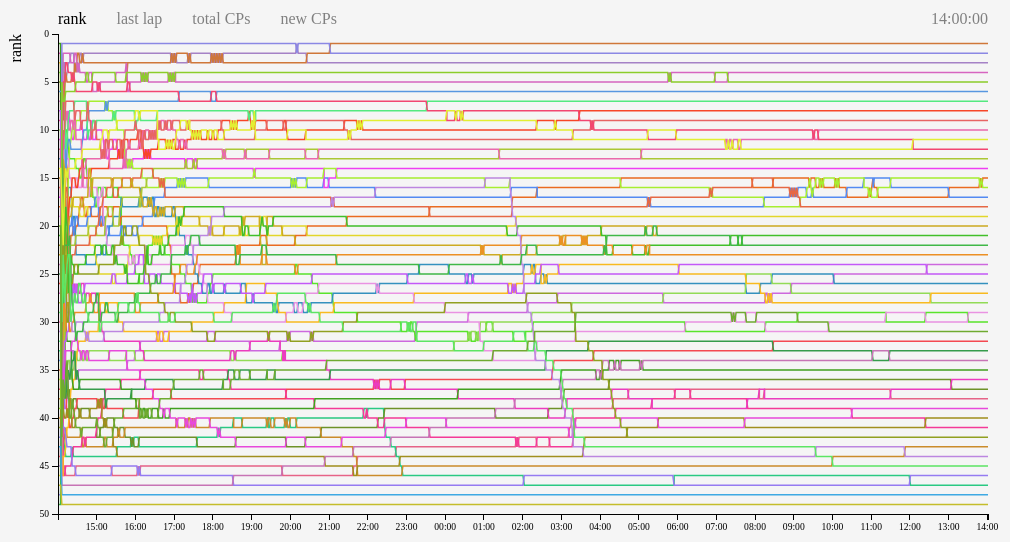
D3 v3 page, settled after 480 driven frames (8 s of simulated time); the page loaded 2 data file(s).

 
    var raceStartTime = 50400000; //14:00
    var colors = [d3.rgb(205,104,222),d3.rgb(89,228,43),d3.rgb(234,107,33),d3.rgb(52,145,190),d3.rgb(226,214,43),d3.rgb(230,99,135),d3.rgb(42,201,131),d3.rgb(110,146,40),
d3.rgb(83,138,242),d3.rgb(244,73,81),d3.rgb(165,130,198),d3.rgb(203,140,43),d3.rgb(238,63,242),d3.rgb(146,219,86),d3.rgb(244,58,151),d3.rgb(235,60,190),
d3.rgb(248,186,32),d3.rgb(65,160,31),d3.rgb(149,123,241),d3.rgb(54,156,76),d3.rgb(167,238,49),d3.rgb(233,147,226),d3.rgb(247,70,40),d3.rgb(161,142,30),
d3.rgb(88,151,224),d3.rgb(171,199,52),d3.rgb(234,105,172),d3.rgb(84,233,128),d3.rgb(195,89,248),d3.rgb(230,104,68),d3.rgb(207,119,57),d3.rgb(231,101,100),
d3.rgb(214,101,192),d3.rgb(242,70,113),d3.rgb(205,171,34),d3.rgb(199,116,181),d3.rgb(66,191,42),d3.rgb(236,144,36),d3.rgb(139,136,228),d3.rgb(231,73,219),
d3.rgb(188,134,224),d3.rgb(64,184,72),d3.rgb(145,160,33),d3.rgb(140,205,43),d3.rgb(226,238,50),d3.rgb(92,229,100),d3.rgb(111,170,48),d3.rgb(63,169,227),
d3.rgb(196,189,43),d3.rgb(230,94,208),d3.rgb(189,106,240),d3.rgb(238,132,237),d3.rgb(88,189,99),d3.rgb(220,161,33),d3.rgb(208,99,150),d3.rgb(126,145,217),
d3.rgb(221,86,238),d3.rgb(95,234,82),d3.rgb(93,161,72),d3.rgb(207,121,36)];
    
    var getColor = function(d)  {return colors[d.teamID];}
    //graph size
    var w = 1000, h = 550;
    var margin = {top: 30, right: 20, bottom: 40, left: 50},
        width = w - margin.left - margin.right,
        height = h - margin.top - margin.bottom;
    
    //load teams and names
    var teams;
    var teamsLoaded = false;
    var dataLoaded = false;
    var data;
    var timeSortedData;
    
    var separateSessions = false;
    
    //track last known mouse position in graph
    var mouseX = 0,
        mouseY = 0;
    
    //settings for different 
    //xaxis always the same
    //yscale
    //var y, yaxis, yaxistext
    var x = d3.time.scale().range([0, width]);
    var yNormal = d3.scale.linear().range([height, 0]);
    var yInversed = d3.scale.linear().range([0, height]);
    var yTime = d3.time.scale().range([height,0]);
         
    var xAxis = d3.svg.axis().scale(x).orient("bottom").ticks(22)
        .tickFormat(d3.time.format("%H:%M"));
        
    var yCPAxis = d3.svg.axis().scale(yNormal).orient("left");
    var yRankAxis = d3.svg.axis().scale(yInversed).orient("left").tickFormat(d3.format("d"));
    var yTimeAxis = d3.svg.axis().scale(yTime).orient("left").tickFormat(d3.time.format("%M:%S"));
    
    var GRAPHTYPE = {
        RANK:     {desc:"rank",      index:0, yLabel:"rank", yAxis: yRankAxis, y:yInversed, dataFunc:function(d){ return d.rank}},
        LASTLAP:  {desc: "last lap", index:1, yLabel:"time", yAxis: yTimeAxis, y:yTime, dataFunc:function(d){ return d.lastLap}}, 
        CPSTOTAL: {desc: "total CPs",index:2, yLabel:"CPs", yAxis: yCPAxis, y:yNormal, dataFunc:function(d){ return d.cps}},
        CPSCHANGE:{desc: "new CPs",  index:3, yLabel:"new CPs in last 2 minutes", yAxis: yCPAxis, y:yNormal, dataFunc:function(d){ return d.cpsChange}},
    }
    graphType = "RANK";
    
        
    d3.csv("teams.csv", function(d) {return {
        id: +d.ID,
        team: d.teamName,
        playerID: +d.playerID,
        player: d.playerName
      };}, 
      function(error, rows) {
      console.log(error);
      if (error) throw error;
      
      teams = d3.nest()
          .key(function(d) {return d.id;})
          .entries(rows);
      teamsLoaded = true;
    });
        
    var svg = d3.select(".chart").append("svg:svg")
          .attr("width", width + margin.left + margin.right)
          .attr("height", height + margin.top + margin.bottom);
          
    var testData; 
     
    function secToRaceTime(s, offset) {
      return new Date(+s*1000+offset);
    }
    
    function getTeamName(teamID) {
        try {
          return teams[teamID].values[0].team; 
        }
        catch(e){
        } 
        return "unknown";
    }
    function getPlayerName(teamID, playerID) {
        try {
          return teams[teamID].values[playerID].player; 
        }
        catch(e){
        } 
        return "--";
    }
    
    d3.csv("dde24sitedata.csv", function(d) {
      return {
        //time, session, teamID, playerID, rank, lastLap, cpsTotal, cpsChange
        time: secToRaceTime(d.time, raceStartTime),
        session: +d.session,
        teamID: +d.teamID,
        playerID: +d.playerID,
        rank: +d.rank,
        lastLap: secToRaceTime(d.lastLap, 0),
        cps: +d.cpsTotal,
        cpsChange: +d.cpsChange
    };
    }, function(error, rows) {
      console.log(error);
      if (error) throw error;
      
      data = rows;
      dataLoaded = true;
      //do stuff to draw lines
      //drawStuff()
      drawGraph();
      updateTeamTable(0);
    });
    
    function handleMouseMovement(mouse) { //TODO display time text, display 
        var mouseY = mouse[1]-margin.top;
        var mouseX = mouse[0]-margin.left;
        //if inside lines part
        if (mouseX >= 0 && mouseX <= width && mouseY >= 0 && mouseY <= height) {
            d3.select("g.mouseIndicator").select("line")
            .attr("class", "active")
            .attr("x1", mouse[0])
            .attr("x2", mouse[0]);
            
            var relX = mouseX/width;
            //console.log(relX);
            updateTeamTable(relX);
            
        } else { //must be round edges, disable indicator
            d3.select("g.mouseIndicator").select("line")
            .attr("class", "inactive");
        }
    }
    
    function updateMouseoverText(records, index, mouse) {
        //console.log(records);
        //console.log(index);
        //console.log(mouse);
        var teamID = records.values[0].teamID;
        var playerID = records.values[0].playerID;
        var team = teams[index]
        
        var txt = team.values[0].team + "\t\t\t\t\t\t\t" + getPlayerName(teamID, playerID);
        
        d3.select("svg").select("g.mouseInfo").select("text")
          .text(txt);
    }
    
    function setMouseoverText(sometext) {
        d3.select("svg").select("g.mouseInfo").select("text")
          .text(sometext);
    }
    
    function drawGraph() {
      if (dataLoaded = true) {
        var imgRoot = d3.select("svg").node();
        for (var i = imgRoot.childNodes.length-1; i >= 0; i--) {
            if (imgRoot.childNodes[i].tagName != "defs"||true) {
                imgRoot.removeChild(imgRoot.childNodes[i]);
            }
        }
        
        d3.select("svg").append("defs").append("svg:clipPath")
            .attr("id", "drawingArea")
          .append("svg:rect")
            .attr("x","0")
            .attr("y","0")
            .attr("width", width+"")
            .attr("height", height+"")
        
        testData = d3.nest()
            .key(function(d) { return d.teamID; })
            .entries(data);
            
        timeSortedData = d3.nest()
          .key(function(d){return d.time; })
          .entries(data);
         
        y = GRAPHTYPE[graphType].y;
         
        var line = d3.svg.line()
        .x(function(d) { return x(d.time); })
        .y(function(d) { return y(GRAPHTYPE[graphType].dataFunc(d)); });
      
        x.domain(d3.extent(data, function(d) { return d.time; })); 
        y.domain(d3.extent(data, function(d) { return GRAPHTYPE[graphType].dataFunc(d); })); 
        if (graphType == "RANK") {
            y.domain([0, d3.max(data, function(d) { return GRAPHTYPE[graphType].dataFunc(d); })+1]);
        }
        else if (graphType == "LASTLAP") {
            y.domain([secToRaceTime(235,0),d3.max(data, function(d) { return GRAPHTYPE[graphType].dataFunc(d); })]);
        }
        
        d3.select("svg").append("g")
          .attr("class", "lines")
          .attr("transform", "translate(" + margin.left + "," + margin.top + ")")
          .style("clip-path", "url(#drawingArea)");
        
  //      svg.append("path")
  //          .datum(data)
  //          .attr("class", "line")
  //          .attr("d", line);
          d3.select("svg").select("g.lines").selectAll("path")
              .data(testData)
              .enter().append("path")
              .attr("class", "line")
              .style("stroke", function(d) { return getColor(d.values[0]);})
              .on('mouseover', function(d, i) {	updateMouseoverText(d, i, d3.mouse(d3.select("path").node())); })
              //console.log(d); console.log(i); console.log(d3.event); console.log(d3.mouse(d3.select("path").node())); console.log("\n");})
              .attr("d", function(d){return line(d.values);}); 
              
          d3.select("svg")
              .on('mousemove', function(d,i) { handleMouseMovement(d3.mouse(d3.select("svg").node())); });
          
        d3.select("svg").append("g")
            .attr("class", "x axis")
            .attr("transform", "translate("+ margin.left + ", " + (height+margin.top) + ")")
            .call(xAxis);
            
        d3.select("svg").append("g")
            .attr("class", "mouseIndicator")
            .append("line")
            .attr("class", "inactive")
            .attr("y1", ""+margin.top)
            .attr("y2", (height+margin.top)+"");
            
        d3.select("svg").append("g")
        .attr("class", "y axis")
        .attr("transform", "translate("+ margin.left +", " + margin.top + ")")
        .call(GRAPHTYPE[graphType].yAxis)
      .append("text")
        .attr("transform", "rotate(-90)")
        .attr("y", 6)
        .attr("dy", "-2.7em")
        .style("text-anchor", "end")
        .text(GRAPHTYPE[graphType].yLabel); 
        
        //Top bar
        drawButtons();
        
        d3.select("svg").append("g")
          .attr("class", "timeField")
          .attr("transform", "translate("+ (width+margin.left) +", " + 20 + ")")
          .append("text")
          .style("text-anchor", "end")
          
        //bottom mouseOver
        d3.select("svg").append("g")
            .attr("transform", "translate("+ (margin.left+width) +", " + (margin.top+height+35) + ")")
            .attr("class", "mouseInfo")
          .append("text")
            .style("text-anchor", "end")
      }
    }
    
    function updateGraphType(typeString) {
      if (graphType.desc == typeString) {
        return;
      }
      
      d3.select("g.graphButtons").selectAll("text").attr("class", "inactive");
      for (i in GRAPHTYPE) {
        if (GRAPHTYPE[i].desc == typeString) {
          d3.select("g.graphButtons").selectAll("text")[0][GRAPHTYPE[i].index]
            .setAttribute("class", "active");
          graphType = i;
          break;
        }
      }
      drawGraph();
    }
    
    function drawButtons() {
      var totalOffset = 0;
      var distance = 30;
      var buttonLength, button;
      var buttonGroup = d3.select("svg").append("g").attr("class", "graphButtons")
        .attr("transform", "translate(" + margin.left+",20)");
      
      for (i in GRAPHTYPE) {
        var button = buttonGroup.append("text")
          .attr("class", "inactive")
          .attr("x", totalOffset + "")
          .text(GRAPHTYPE[i].desc)
          .on("click", function(d,i) {updateGraphType(this.childNodes[0].nodeValue);});
          
          if (i == graphType) {
            button.attr("class", "active");
          }
        buttonLength = button.node().getComputedTextLength();
        totalOffset += buttonLength + distance;
      }
    }
    
    function updateTeamTable(timeValue) {
      if (timeValue == -1) {
        return;
      }
      
      if (teamsLoaded && dataLoaded) {
        var selectedTime = Math.floor((timeSortedData.length-1) * timeValue)
        //console.log(selectedTime);
        
        var teamData = d3.nest()
            .key(function(d) { return d.teamID;})
            .entries(timeSortedData[selectedTime].values)
        
        var lapTimeFormat = d3.time.format("%M:%S.%L");
        var liElement = d3.select(".teamList").select("ul#teams").selectAll("li.driver");
        if (liElement[0].length == 0) {
            liElement.data(teamData)
          .enter().append("li")
          .attr("class", "driver")
          .html(function(d) { row = d.values[0]; 
            color = getColor(d.values[0]);
            return "<span class=\"color\" style=\"background-color:"+ color +
            ";\"></span><span class=\"name\">" + getPlayerName(row.teamID, row.playerID) +
            "</span><span class=\"lap\">" + lapTimeFormat(row.lastLap)+ 
            "</span><span class=\"cps\">" + row.cps+ "</span>";});
        }
        else {
          liElement.data(teamData)
          .attr("class", "driver")
          .call(function(c) { 
                c.html(function(d) { row = d.values[0]; 
                color = getColor(d.values[0]);
                return "<span class=\"color\" style=\"background-color:"+ color +
                ";\"></span><span class=\"name\">" + getPlayerName(row.teamID, row.playerID) +
                "</span><span class=\"lap\">" + lapTimeFormat(row.lastLap)+ 
                "</span><span class=\"cps\">" + row.cps+ "</span>";})});
        }
        
        //also change time at top of svg
        var generalTimeFormat = d3.time.format("%H:%M:%S");
        d3.select("g.timeField").select("text")
            //.html(function(d) { return generalTimeFormat(timeSortedData[selectedTime].values[0].time);});
            .text(generalTimeFormat(timeSortedData[selectedTime].values[0].time));
      }
    }
    
  

### data: teams.csv
ID, teamName, playerID, playerName
0, [01]Tнe?мιnιonѕ, 0, [01]?Tнe?мιnιonѕ?Kevin?ツ
0, [01]Tнe?мιnιonѕ, 1, [01]?Tнe?мιnιonѕ?Bob!
0, [01]Tнe?мιnιonѕ, 2, [01]?Tнe?мιnιonѕ?ŞϮŭąřţ?〆
0, [01]Tнe?мιnιonѕ, 3, [01]?Tнe?мιnιonѕ?ρнil
0, [01]Tнe?мιnιonѕ, 4, [01]?Tнe?мιnιonѕ?Dave
23, [24]FλFυгιουS/, 0, [24]FλFυгιουS/Emeto
23, [24]FλFυгιουS/, 1, [24]FλFυгιουS/нαuτє.
23, [24]FλFυгιουS/, 2, [24]?FλFυгιουS/?Mя_Sρσκ_
23, [24]FλFυгιουS/, 3, [24]FλFυгιουS/Roxane
24, [25]ѕαw., 0, [25]lasαwce.SchumiurSkin!
24, [25]ѕαw., 1, [25]?ѕαwdebo.TohrTollini
24, [25]ѕαw., 2, [25]?Capturé·au·lasѕαw·
24, [25]ѕαw., 3, ѕαw.Tedd'.
24, [25]ѕαw., 4, [25]sαwdaine.abrenaline!
14, [15]הeon, 0, [15]?הeon¬Kryyｯ
14, [15]הeon, 1, [15]?הeon¬ebotith
14, [15]הeon, 2, madbelgiumhd
14, [15]הeon, 3, [15]?הeon¬CiremyxX
14, [15]הeon, 4, neon¬Xycoside
17, [18]-КЗ-, 0, [18]-КЗ-?ΒσŞŞ?|||
17, [18]-КЗ-, 1, [18]-КЗ-?Nanoツ
17, [18]-КЗ-, 2, [18]-КЗ-?Кιмι
17, [18]-КЗ-, 3, [18]-КЗ-?Skoda
17, [18]-КЗ-, 4, [18]-КЗ-MoggiuS
47, [66]24н., 0, 24нDDE?Palteza
47, [66]24н., 1, 24нDDE?-?Claleroy
18, [19]???NGaмers²???., 0, [19]NGamers².?Spaiike?!
18, [19]???NGaмers²???., 1, [19]NGamers².Sixe?!
25, [26]ѕαw., 0, ѕαw.ŚαŁмαη?PSG
25, [26]ѕαw., 1, [26]ѕαwMeille.NaejOurnaliste
25, [26]ѕαw., 2, [26]??S*aAa*wcolaTGalaK
25, [26]ѕαw., 3, [26]?J'ai?Besoin?de?sαwmmeil.TIRLI!
26, [27]KKK, 0, [27]KKKRailag
26, [27]KKK, 1, [27]?KKK///°cs
26, [27]KKK, 2, [27]LKKKtrn
26, [27]KKK, 3, [27]?KKK.lasdecoeur.Twitch
26, [27]KKK, 4, [27]KKKmagnet
35, [36]hΔze?», 0, [36]hΔze?»?JohΝ.pbj
35, [36]hΔze?», 1, [36]hΔze?»?NastY?ᅕ
35, [36]hΔze?», 2, [36]hΔze?»?Cheelo
35, [36]hΔze?», 3, [36]hΔze?»?Frizzi
6, [07]øмǥהøøƀ?|, 0, [07]?øмǥהøøƀ?|?øωƒέз
6, [07]øмǥהøøƀ?|, 1, [07]?øмǥהøøƀ?|?LeVieuxJah
6, [07]øмǥהøøƀ?|, 2, nacked
43, [44]TMUnited, 0, [44]?TMUnited?Marius89
43, [44]TMUnited, 1, [44]TMUnited?Extreme
43, [44]TMUnited, 2, [44]?TMUnited?ŦιяēѕTσяям
43, [44]TMUnited, 3, [44]?TMUnited?DanikB
43, [44]TMUnited, 4, [44]?TMUnited?Aurelsktm
39, [40]DunsteCrew, 0, [40]?Kagen?#DC
39, [40]DunsteCrew, 1, [40]?Thazhar?#DC
39, [40]DunsteCrew, 2, [40]?Dunste^CrewLeader?#DC
39, [40]DunsteCrew, 3, [40]?Mortjep9530?#DC
39, [40]DunsteCrew, 4, [40]?I'm?gonna?love?the?script?kitty?#DC
28, [29]Sρeed., 0, [29]Sρeed.Hekta〆
28, [29]Sρeed., 1, [29]Sρeed.Sanka
28, [29]Sρeed., 2, [29]Sρeed.Buzy
28, [29]Sρeed., 3, [29]Sρeed.Peiks!?@24h
8, [09]«ρġġ., 0, [09]«ρġġ.Cineon
8, [09]«ρġġ., 1, [09]f«ρġġ.Michi!?シ
... 161 more rows

### data: dde24sitedata.csv
time, session, teamID, playerID, rank, lastLap, cpsTotal, cpsChange
0.001, 0, 17, 1, 1, 0, 0, 0
0.001, 0, 15, 2, 2, 0, 0, 0
0.001, 0, 16, -1, 3, 0, 0, 0
0.001, 0, 1, 0, 4, 0, 0, 0
0.001, 0, 7, 4, 5, 0, 0, 0
0.001, 0, 24, -1, 6, 0, 0, 0
0.001, 0, 0, 0, 7, 0, 0, 0
0.001, 0, 28, 0, 8, 0, 0, 0
0.001, 0, 14, 1, 9, 0, 0, 0
0.001, 0, 13, 0, 10, 0, 0, 0
0.001, 0, 39, 2, 11, 0, 0, 0
0.001, 0, 5, 3, 12, 0, 0, 0
0.001, 0, 3, 3, 13, 0, 0, 0
0.001, 0, 44, 0, 14, 0, 0, 0
0.001, 0, 11, 3, 15, 0, 0, 0
0.001, 0, 31, 2, 16, 0, 0, 0
0.001, 0, 12, 1, 17, 0, 0, 0
0.001, 0, 2, 0, 18, 0, 0, 0
0.001, 0, 21, 1, 19, 0, 0, 0
0.001, 0, 46, 1, 20, 0, 0, 0
0.001, 0, 36, -1, 21, 0, 0, 0
0.001, 0, 23, 1, 22, 0, 0, 0
0.001, 0, 34, 1, 23, 0, 0, 0
0.001, 0, 35, -1, 24, 0, 0, 0
0.001, 0, 19, 4, 25, 0, 0, 0
0.001, 0, 22, 4, 26, 0, 0, 0
0.001, 0, 32, 2, 27, 0, 0, 0
0.001, 0, 25, -1, 28, 0, 0, 0
0.001, 0, 45, 0, 29, 0, 0, 0
0.001, 0, 26, 4, 30, 0, 0, 0
0.001, 0, 40, 0, 31, 0, 0, 0
0.001, 0, 27, -1, 32, 0, 0, 0
0.001, 0, 6, 0, 33, 0, 0, 0
0.001, 0, 8, 0, 34, 0, 0, 0
0.001, 0, 29, -1, 35, 0, 0, 0
0.001, 0, 20, 0, 36, 0, 0, 0
0.001, 0, 33, 4, 37, 0, 0, 0
0.001, 0, 30, -1, 38, 0, 0, 0
0.001, 0, 43, 4, 39, 0, 0, 0
0.001, 0, 37, 0, 40, 0, 0, 0
0.001, 0, 42, 1, 41, 0, 0, 0
0.001, 0, 38, 0, 42, 0, 0, 0
0.001, 0, 47, -1, 43, 0, 0, 0
0.001, 0, 9, 3, 44, 0, 0, 0
0.001, 0, 10, 1, 45, 0, 0, 0
0.001, 0, 4, 4, 46, 0, 0, 0
0.001, 0, 48, -1, 47, 0, 0, 0
0.001, 0, 18, 0, 48, 0, 0, 0
0.001, 0, 41, 2, 49, 0, 0, 0
120.1, 0, 17, 1, 1, 0, 0, 0
120.1, 0, 15, 2, 2, 0, 0, 0
120.1, 0, 16, -1, 3, 0, 0, 0
120.1, 0, 1, 0, 4, 0, 0, 0
120.1, 0, 7, 4, 5, 0, 0, 0
120.1, 0, 24, -1, 6, 0, 0, 0
120.1, 0, 0, 0, 7, 0, 0, 0
120.1, 0, 28, 0, 8, 0, 0, 0
120.1, 0, 14, 1, 9, 0, 0, 0
120.1, 0, 13, 0, 10, 0, 0, 0
120.1, 0, 39, 2, 11, 0, 0, 0
... 36,155 more rows